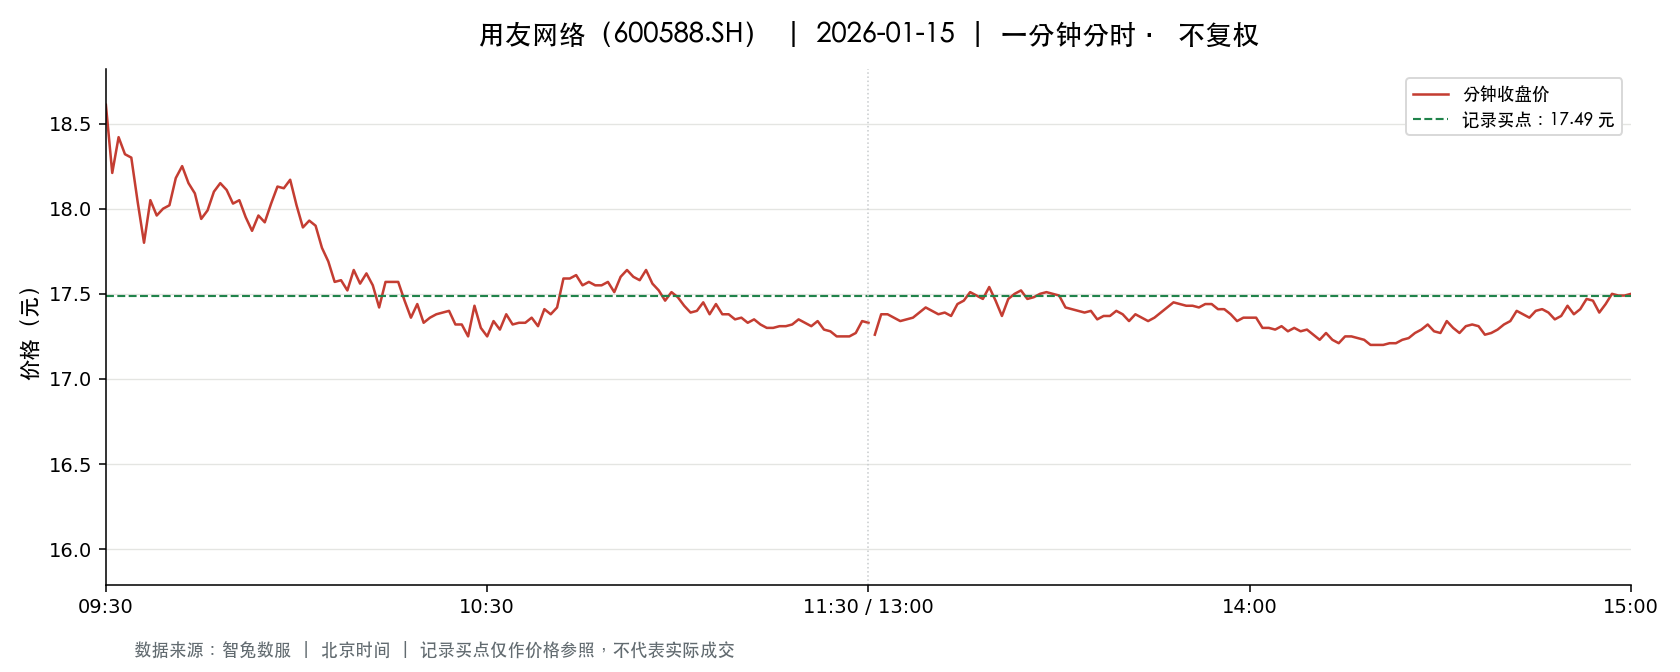

Values plotted in this chart, from the file beside it:
t, o, h, l, c, v, a, pc, sf
2026-01-15 09:30:00, 18.61, 18.61, 18.61, 18.61, 74414, 138484454, 19.01, 0.0
2026-01-15 09:31:00, 18.58, 18.58, 18.16, 18.21, 232514, 428364374, 18.61, 0.0
2026-01-15 09:32:00, 18.21, 18.42, 18.03, 18.42, 134908, 245271721, 18.21, 0.0
2026-01-15 09:33:00, 18.5, 18.56, 18.25, 18.32, 79871, 146882980, 18.42, 0.0
2026-01-15 09:34:00, 18.3, 18.4, 18.28, 18.3, 65859, 120752878, 18.32, 0.0
2026-01-15 09:35:00, 18.28, 18.28, 18.04, 18.04, 72707, 131785625, 18.3, 0.0
2026-01-15 09:36:00, 17.94, 18.03, 17.6, 17.8, 97253, 174212398, 18.04, 0.0
2026-01-15 09:37:00, 17.81, 18.05, 17.8, 18.05, 68565, 122907781, 17.8, 0.0
2026-01-15 09:38:00, 17.96, 18.03, 17.95, 17.96, 55724, 100196790, 18.05, 0.0
2026-01-15 09:39:00, 17.94, 18.0, 17.87, 18.0, 36888, 66141835, 17.96, 0.0
2026-01-15 09:40:00, 18.03, 18.07, 17.98, 18.02, 41023, 73896721, 18.0, 0.0
2026-01-15 09:41:00, 17.94, 18.19, 17.94, 18.18, 57662, 104071082, 18.02, 0.0
2026-01-15 09:42:00, 18.17, 18.25, 18.04, 18.25, 29570, 53599385, 18.18, 0.0
2026-01-15 09:43:00, 18.24, 18.24, 18.08, 18.15, 28341, 51446226, 18.25, 0.0
2026-01-15 09:44:00, 18.14, 18.17, 18.07, 18.09, 19824, 35895775, 18.15, 0.0
2026-01-15 09:45:00, 18.09, 18.09, 17.92, 17.94, 29278, 52735268, 18.09, 0.0
2026-01-15 09:46:00, 17.95, 17.99, 17.93, 17.99, 24493, 43976274, 17.94, 0.0
2026-01-15 09:47:00, 17.97, 18.15, 17.97, 18.1, 25894, 46669236, 17.99, 0.0
2026-01-15 09:48:00, 18.1, 18.17, 18.08, 18.15, 26352, 47790915, 18.1, 0.0
2026-01-15 09:49:00, 18.14, 18.2, 18.1, 18.11, 19028, 34539082, 18.15, 0.0
2026-01-15 09:50:00, 18.1, 18.13, 18.03, 18.03, 17391, 31470995, 18.11, 0.0
2026-01-15 09:51:00, 18.0, 18.07, 17.99, 18.05, 18598, 33503968, 18.03, 0.0
2026-01-15 09:52:00, 18.03, 18.03, 17.94, 17.95, 15322, 27560870, 18.05, 0.0
2026-01-15 09:53:00, 17.94, 17.97, 17.87, 17.87, 24044, 43094123, 17.95, 0.0
2026-01-15 09:54:00, 17.87, 17.96, 17.85, 17.96, 22477, 40202585, 17.87, 0.0
2026-01-15 09:55:00, 17.92, 17.96, 17.89, 17.92, 16919, 30336330, 17.96, 0.0
2026-01-15 09:56:00, 17.92, 18.03, 17.87, 18.03, 22880, 40990316, 17.92, 0.0
2026-01-15 09:57:00, 18.04, 18.15, 18.04, 18.13, 20543, 37183294, 18.03, 0.0
2026-01-15 09:58:00, 18.1, 18.13, 18.09, 18.12, 14674, 26590102, 18.13, 0.0
2026-01-15 09:59:00, 18.14, 18.23, 18.11, 18.17, 20405, 37083064, 18.12, 0.0
2026-01-15 10:00:00, 18.12, 18.14, 18.02, 18.02, 11654, 21090548, 18.17, 0.0
2026-01-15 10:01:00, 18.02, 18.02, 17.89, 17.89, 12012, 21554830, 18.02, 0.0
2026-01-15 10:02:00, 17.87, 17.94, 17.87, 17.93, 23858, 42683939, 17.89, 0.0
2026-01-15 10:03:00, 17.92, 17.95, 17.89, 17.9, 11922, 21363419, 17.93, 0.0
2026-01-15 10:04:00, 17.9, 17.9, 17.75, 17.77, 30159, 53732789, 17.9, 0.0
2026-01-15 10:05:00, 17.77, 17.77, 17.69, 17.69, 28619, 50741077, 17.77, 0.0
2026-01-15 10:06:00, 17.67, 17.68, 17.5, 17.57, 45684, 80464460, 17.69, 0.0
2026-01-15 10:07:00, 17.61, 17.67, 17.58, 17.58, 29346, 51733889, 17.57, 0.0
2026-01-15 10:08:00, 17.56, 17.57, 17.51, 17.52, 37699, 66123666, 17.58, 0.0
2026-01-15 10:09:00, 17.53, 17.64, 17.53, 17.64, 22016, 38691945, 17.52, 0.0
2026-01-15 10:10:00, 17.63, 17.63, 17.51, 17.56, 32673, 57324130, 17.64, 0.0
2026-01-15 10:11:00, 17.57, 17.67, 17.56, 17.62, 25084, 44231953, 17.56, 0.0
2026-01-15 10:12:00, 17.68, 17.68, 17.54, 17.55, 24774, 43643688, 17.62, 0.0
2026-01-15 10:13:00, 17.55, 17.55, 17.4, 17.42, 41333, 72245695, 17.55, 0.0
2026-01-15 10:14:00, 17.45, 17.6, 17.45, 17.57, 18434, 32294926, 17.42, 0.0
2026-01-15 10:15:00, 17.58, 17.62, 17.56, 17.57, 14088, 24770050, 17.57, 0.0
2026-01-15 10:16:00, 17.56, 17.58, 17.55, 17.57, 9436, 16580424, 17.57, 0.0
2026-01-15 10:17:00, 17.56, 17.56, 17.44, 17.46, 23021, 40228991, 17.57, 0.0
2026-01-15 10:18:00, 17.46, 17.51, 17.35, 17.36, 38225, 66622186, 17.46, 0.0
2026-01-15 10:19:00, 17.36, 17.49, 17.36, 17.44, 32383, 56419170, 17.36, 0.0
2026-01-15 10:20:00, 17.44, 17.44, 17.3, 17.33, 24940, 43338890, 17.44, 0.0
2026-01-15 10:21:00, 17.34, 17.37, 17.28, 17.36, 33618, 58306538, 17.33, 0.0
2026-01-15 10:22:00, 17.36, 17.39, 17.34, 17.38, 22260, 38662576, 17.36, 0.0
2026-01-15 10:23:00, 17.39, 17.42, 17.37, 17.39, 14726, 25617556, 17.38, 0.0
2026-01-15 10:24:00, 17.39, 17.45, 17.39, 17.4, 8815, 15354427, 17.39, 0.0
2026-01-15 10:25:00, 17.4, 17.4, 17.32, 17.32, 8287, 14384674, 17.4, 0.0
2026-01-15 10:26:00, 17.31, 17.35, 17.31, 17.32, 10316, 17870506, 17.32, 0.0
2026-01-15 10:27:00, 17.32, 17.32, 17.21, 17.25, 35933, 61999829, 17.32, 0.0
2026-01-15 10:28:00, 17.25, 17.43, 17.25, 17.43, 20544, 35625972, 17.25, 0.0
2026-01-15 10:29:00, 17.41, 17.41, 17.29, 17.3, 8147, 14138487, 17.43, 0.0
... 181 more rows
